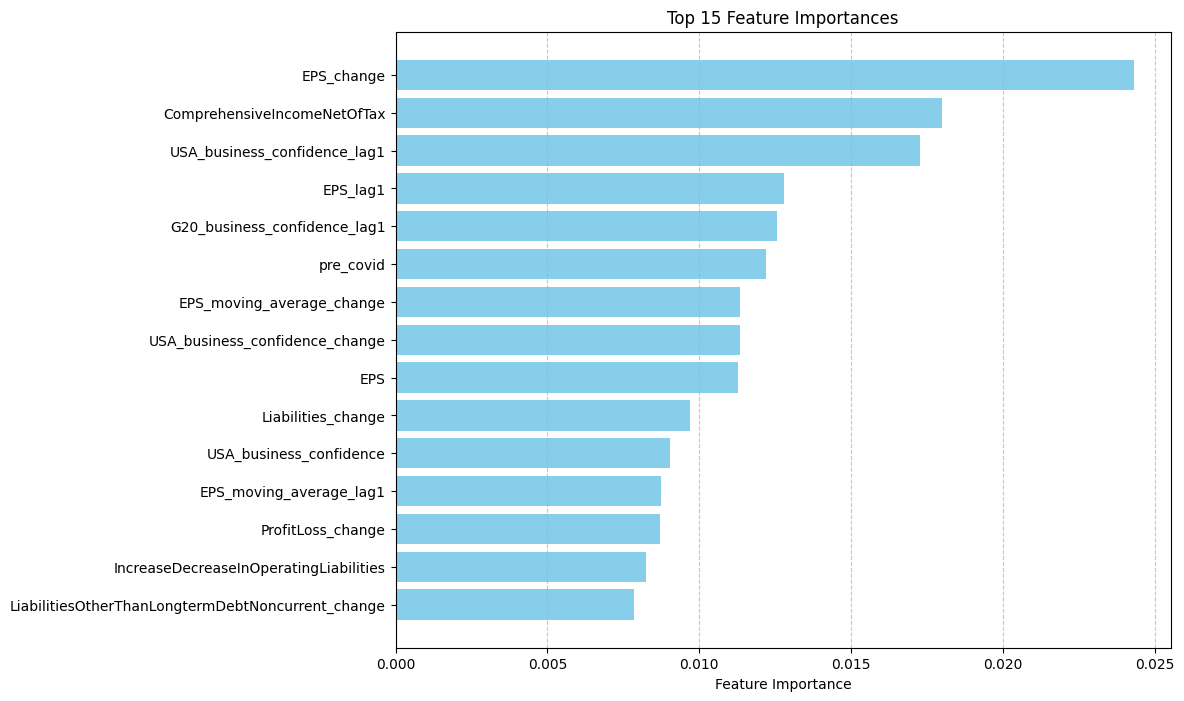

Data behind this chart, as committed beside it:
Feature, Importance
EPS_change, 0.0243
ComprehensiveIncomeNetOfTax, 0.01798
USA_business_confidence_lag1, 0.01725
EPS_lag1, 0.01279
G20_business_confidence_lag1, 0.01254
pre_covid, 0.01221
EPS_moving_average_change, 0.01135
USA_business_confidence_change, 0.01134
EPS, 0.01126
Liabilities_change, 0.009691
USA_business_confidence, 0.009038
EPS_moving_average_lag1, 0.008752
ProfitLoss_change, 0.008707
IncreaseDecreaseInOperatingLiabilities, 0.008255
LiabilitiesOtherThanLongtermDebtNoncurre…, 0.007842
IncomeLossFromContinuingOperationsBefore…, 0.007435
CurrentFederalStateAndLocalTaxExpenseBen…, 0.007292
G20_business_confidence, 0.007142
DeferredTaxAssetsOperatingLossCarryforwa…, 0.006667
WeightedAverageNumberOfDilutedSharesOuts…, 0.006107
DeferredTaxAssetsValuationAllowance_lag1, 0.00598
CashCashEquivalentsAndShortTermInvestmen…, 0.005758
ProfitLoss_lag1, 0.005668
CommonStockSharesAuthorized_lag1, 0.005632
OtherLiabilitiesNoncurrent_lag1, 0.005607
NetCashProvidedByUsedInOperatingActiviti…, 0.005417
OperatingExpenses_change, 0.005314
EPS_moving_average, 0.005288
StockholdersEquityIncludingPortionAttrib…, 0.005263
CurrentIncomeTaxExpenseBenefit_lag1, 0.005185
AssetImpairmentCharges_change, 0.005177
PaymentsForRepurchaseOfEquity_change, 0.005147
LiabilitiesCurrent_change, 0.005092
RetainedEarningsAccumulatedDeficit_chang…, 0.005088
IncomeLossBeforeGainOrLossOnSaleOfProper…, 0.004967
GrossProfit_lag1, 0.004924
Assets, 0.004861
IncomeLossBeforeGainOrLossOnSaleOfProper…, 0.004856
ProceedsFromRepurchaseOfEquity_lag1, 0.004815
IncreaseDecreaseInOperatingCapital, 0.00477
AdjustmentsToReconcileNetIncomeLossToCas…, 0.004747
AdditionalPaidInCapital_change, 0.004746
UnrecognizedTaxBenefitsReductionsResulti…, 0.004746
IncomeTaxExpenseBenefit, 0.004722
IncreaseDecreaseInOtherOperatingAssets_l…, 0.004696
EmployeeRelatedLiabilitiesCurrent_change, 0.004666
EmployeeRelatedLiabilitiesCurrent, 0.004647
OperatingLeasesFutureMinimumPaymentsDueC…, 0.004647
RestructuringSettlementAndImpairmentProv…, 0.004535
AdditionalPaidInCapital_lag1, 0.004518
CashAndCashEquivalentsPeriodIncreaseDecr…, 0.004518
DeferredIncomeTaxLiabilities_change, 0.004503
CommonStockSharesAuthorized, 0.00448
DepreciationDepletionAndAmortization_cha…, 0.004427
SellingAndMarketingExpense, 0.004426
IncomeLossFromContinuingOperationsBefore…, 0.004403
DeferredIncomeTaxExpenseBenefit, 0.004393
DeferredTaxAssetsGross_lag1, 0.004392
InvestmentIncomeNet_change, 0.004366
AccountsPayableAndAccruedLiabilitiesCurr…, 0.004365
... 183 more rows
